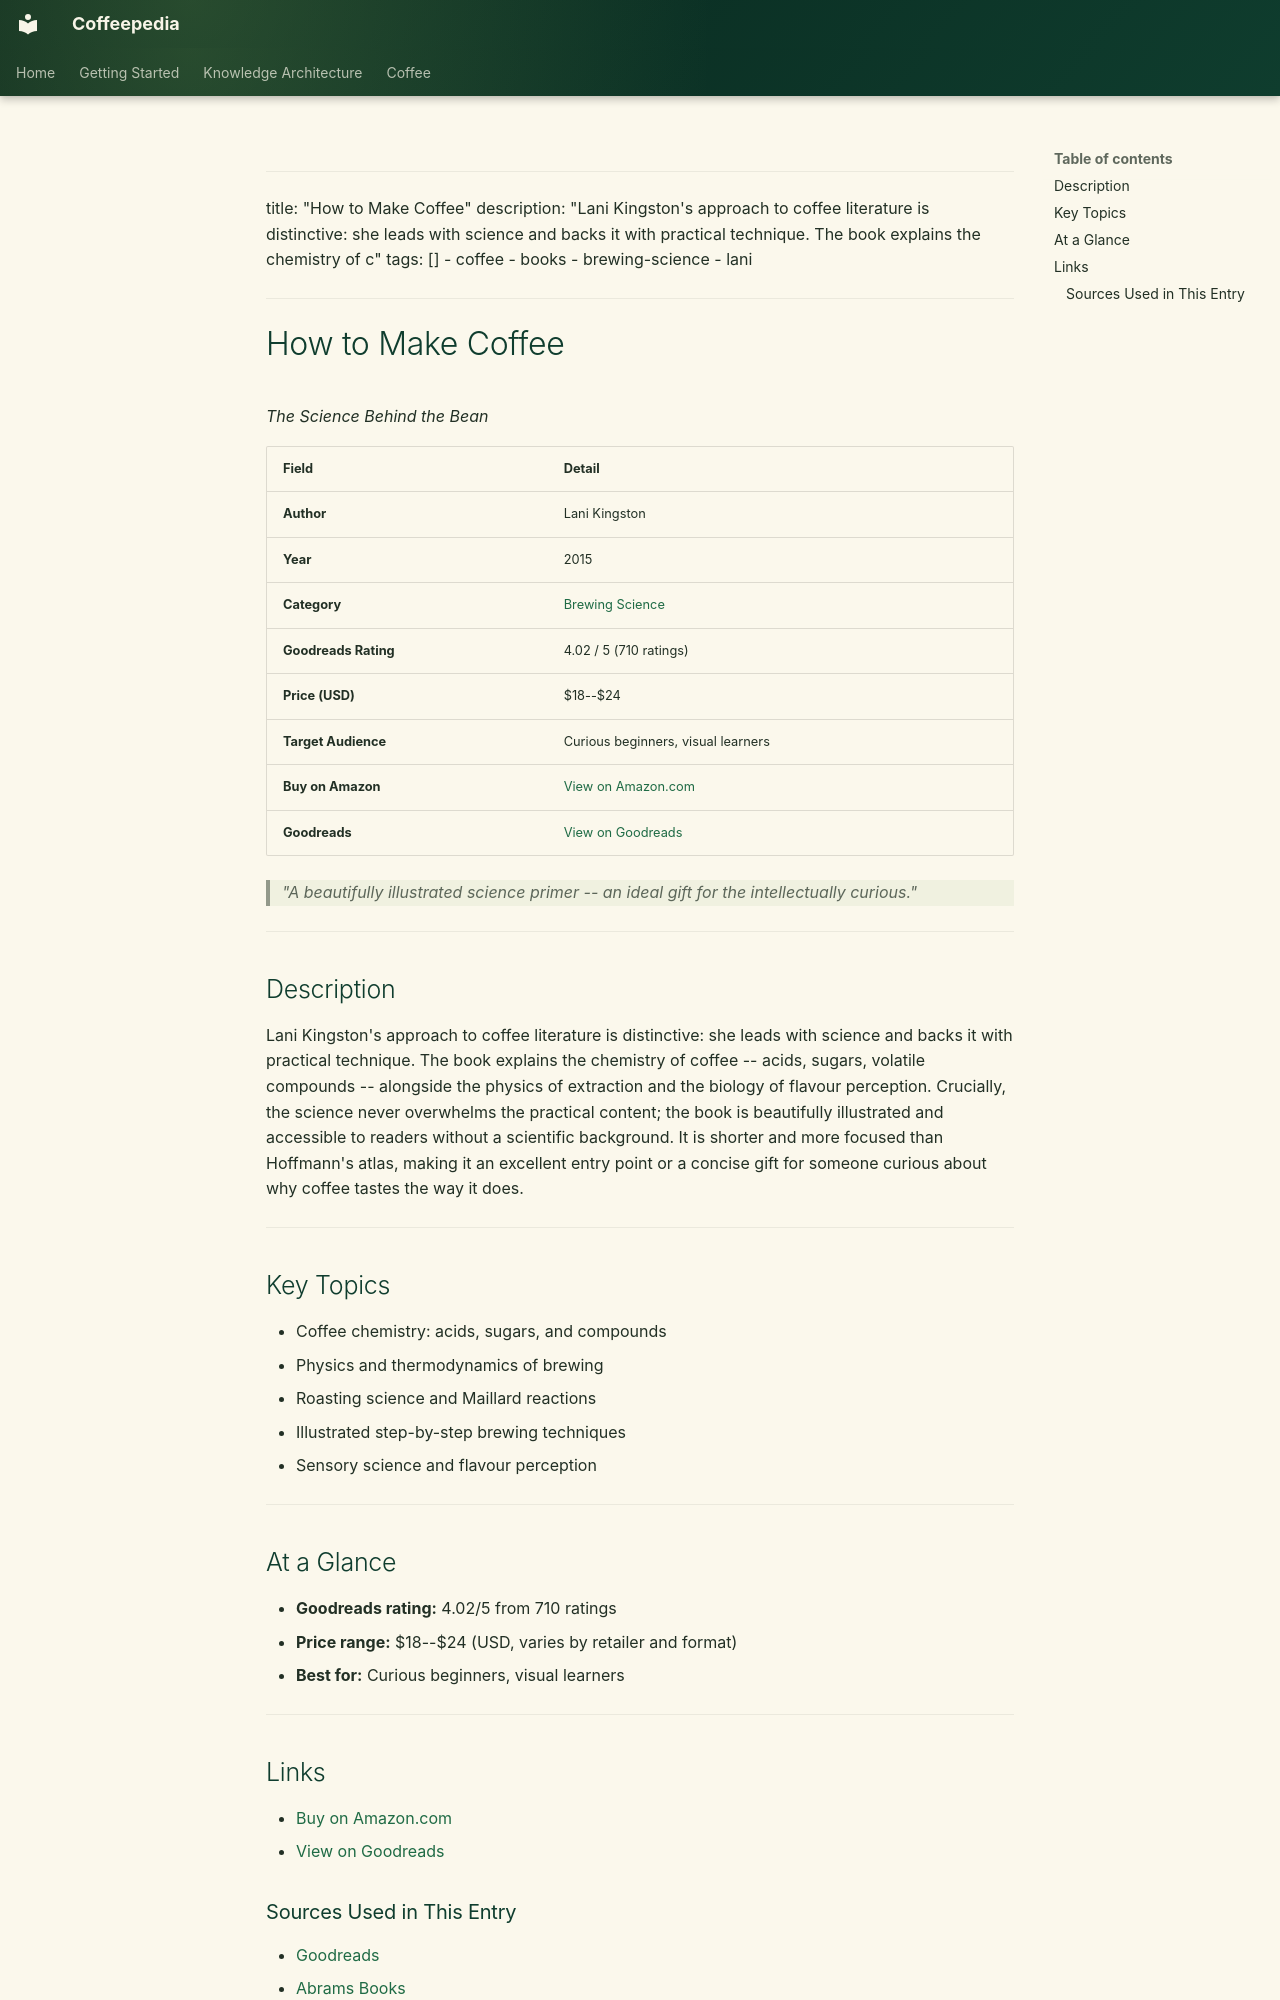

repository: Vauldt/all-about-coffee · page: coffee/books/books/06-how-to-make-coffee-science/index.html · generator: mkdocs

---
title: "How to Make Coffee"
description: "Lani Kingston's approach to coffee literature is distinctive: she leads with science and backs it with practical technique. The book explains the chemistry of c"
tags: []
  - coffee
  - books
  - brewing-science
  - lani
---

# How to Make Coffee

*The Science Behind the Bean*

| Field | Detail |
|---|---|
| **Author** | Lani Kingston |
| **Year** | 2015 |
| **Category** | [Brewing Science](../categories/brewing-science.md) |
| **Goodreads Rating** | 4.02 / 5 (710 ratings) |
| **Price (USD)** | $18--$24 |
| **Target Audience** | Curious beginners, visual learners |
| **Buy on Amazon** | [View on Amazon.com](https://www.amazon.com/dp/1419715844) |
| **Goodreads** | [View on Goodreads](https://www.goodreads.com/book/show/23367087-how-to-make-coffee) |

> *"A beautifully illustrated science primer -- an ideal gift for the intellectually curious."*

---

## Description

Lani Kingston's approach to coffee literature is distinctive: she leads with science and backs it with practical technique. The book explains the chemistry of coffee -- acids, sugars, volatile compounds -- alongside the physics of extraction and the biology of flavour perception. Crucially, the science never overwhelms the practical content; the book is beautifully illustrated and accessible to readers without a scientific background. It is shorter and more focused than Hoffmann's atlas, making it an excellent entry point or a concise gift for someone curious about why coffee tastes the way it does.

---

## Key Topics

- Coffee chemistry: acids, sugars, and compounds
- Physics and thermodynamics of brewing
- Roasting science and Maillard reactions
- Illustrated step-by-step brewing techniques
- Sensory science and flavour perception

---

## At a Glance

- **Goodreads rating:** 4.02/5 from 710 ratings
- **Price range:** $18--$24 (USD, varies by retailer and format)
- **Best for:** Curious beginners, visual learners

---

## Links

- [Buy on Amazon.com](https://www.amazon.com/dp/1419715844)
- [View on Goodreads](https://www.goodreads.com/book/show/23367087-how-to-make-coffee)
